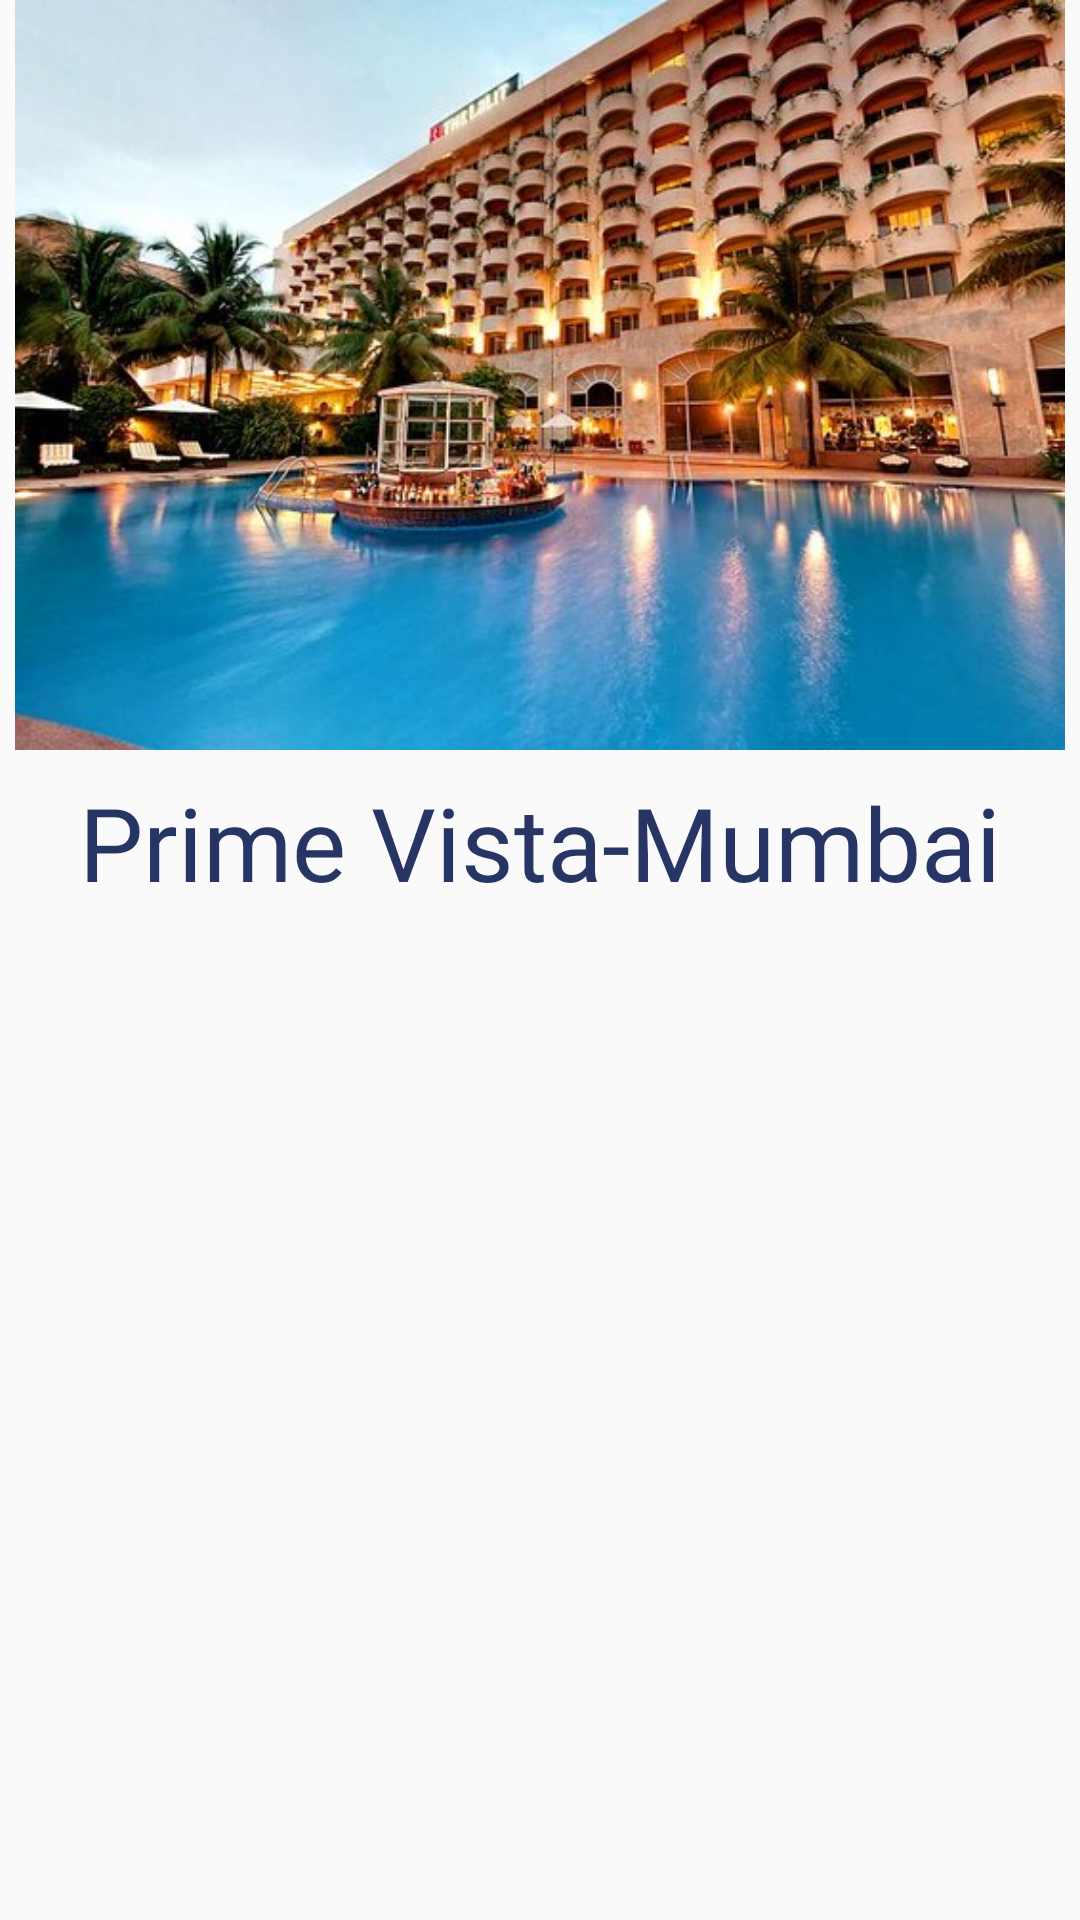

The Android layout XML behind this screen, and the referenced resources:
<!-- AndroidManifest.xml: application theme Theme.AppCompat.DayNight.NoActionBar -->
<!-- res/layout/card_3.xml -->
<?xml version="1.0" encoding="utf-8"?>
<LinearLayout xmlns:android="http://schemas.android.com/apk/res/android"
    xmlns:app="http://schemas.android.com/apk/res-auto"
    android:orientation="vertical"
    android:layout_width="match_parent"
    android:layout_height="match_parent">

    <ImageView
        android:id="@+id/imageView8"
        android:layout_width="match_parent"
        android:layout_height="250dp"
        app:srcCompat="@drawable/mumbai" />

    <TextView
        android:id="@+id/mumbai"
        android:layout_width="match_parent"
        android:layout_height="wrap_content"
        android:layout_marginStart="16dp"
        android:layout_marginTop="8dp"
        android:layout_marginEnd="16dp"
        android:layout_marginBottom="8dp"
        android:fontFamily="@font/balsamiq_sans_bold"
        android:text="@string/card_name_3"
        android:textAlignment="center"
        android:textColor="#E60E1F53"
        android:textSize="34sp" />
</LinearLayout>
<!-- resources referenced by this layout -->
<resources>
  <!-- drawable mumbai: jpeg bitmap (drawable, 64647 bytes) -->
  <string name="card_name_3">Prime Vista-Mumbai</string>
</resources>
